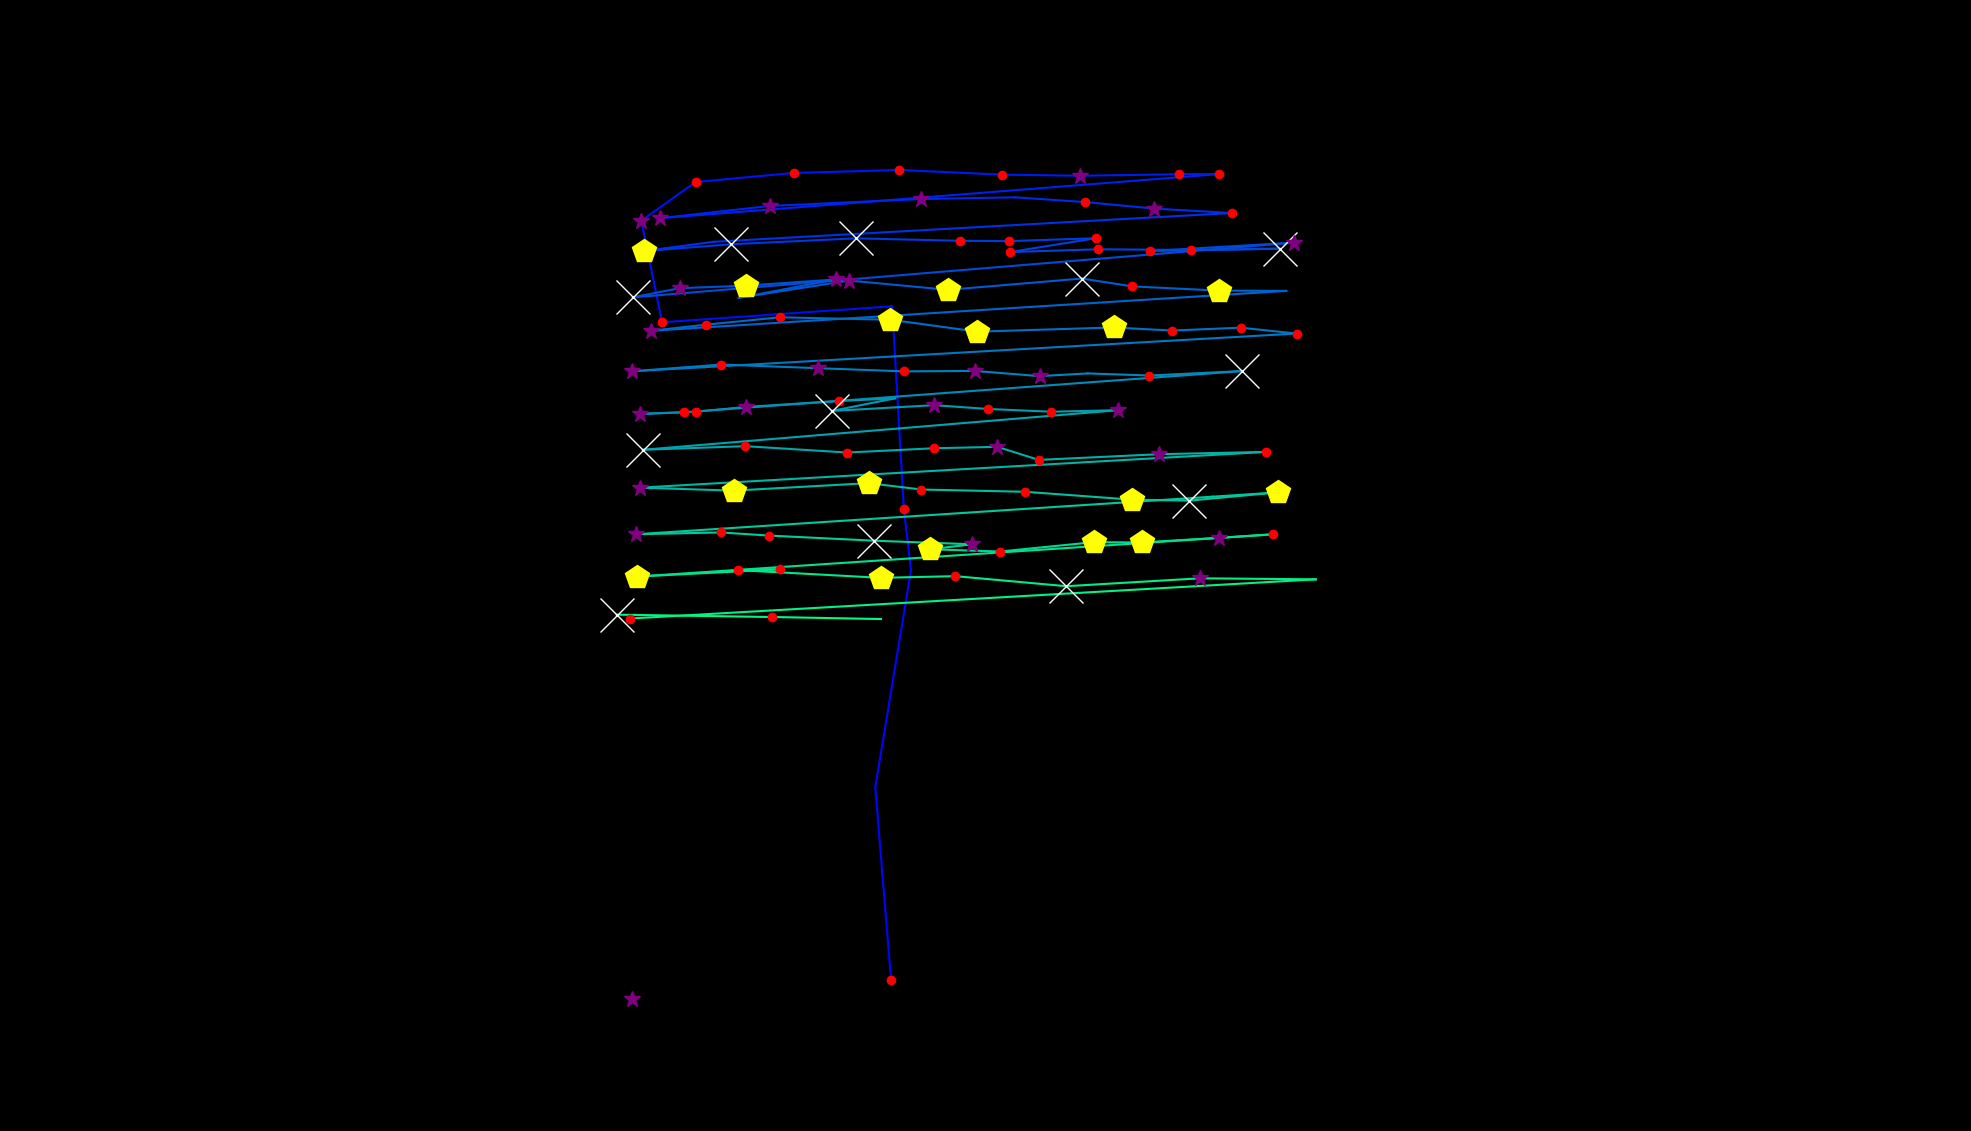

The table this chart was drawn from, first rows:
, fixation_id, timestamp, avg_gaze_x, avg_gaze_y, duration
0, 154.0, 57571, 821.3, 171.1, 373.5
1, 156.0, 58330, 859, 169.7, 72.29
2, 159.0, 60366, 1157, 196.1, 120.5
3, 160.0, 60619, 1137, 446.1, 96.39
4, 161.0, 60969, 1183, 728, 96.39
5, 162.0, 61161, 1174, 808.2, 168.7
6, 163.0, 61463, 1159, 1071, 0.0
7, 164.0, 61836, 859.9, 1050, 228.9
8, 165.0, 62149, 832.9, 1182, 277.1
9, 166.0, 62451, 903.4, 1232, 132.5
10, 167.0, 62631, 1031, 1244, 156.6
11, 168.0, 62993, 1168, 1248, 216.9
12, 169.0, 63439, 1302, 1242, 180.7
13, 170.0, 63692, 1402, 1241, 361.5
14, 171.0, 64186, 1531, 1243, 168.7
15, 172.0, 64378, 1582, 1243, 168.7
16, 173.0, 64619, 856.7, 1185, 397.6
17, 174.0, 65089, 1000, 1201, 325.3
18, 175.0, 65499, 1196, 1210, 277.1
19, 176.0, 66077, 1318, 1213, 108.4
20, 177.0, 66210, 1410, 1206, 132.5
21, 178.0, 66379, 1499, 1198, 301.2
22, 179.0, 66776, 1600, 1192, 241
23, 180.0, 67126, 927.2, 1155, 96.39
24, 181.0, 67258, 836.4, 1143, 421.7
25, 182.0, 67752, 949.7, 1152, 698.8
26, 183.0, 68487, 1112, 1159, 771.1
27, 184.0, 69331, 1246, 1156, 180.7
28, 185.0, 69535, 1311, 1156, 180.7
29, 186.0, 69740, 1423, 1159, 216.9
30, 187.0, 70029, 1311, 1141, 180.7
31, 188.0, 70258, 1426, 1145, 241
32, 189.0, 70523, 1546, 1144, 144.6
33, 190.0, 70716, 1662, 1146, 747
34, 191.0, 71536, 1493, 1143, 168.7
35, 192.0, 71777, 1680, 1154, 301.2
36, 193.0, 72259, 821.5, 1083, 1096
37, 194.0, 73379, 882.6, 1095, 325.3
38, 195.0, 73741, 969.2, 1098, 433.8
39, 196.0, 74223, 1085, 1106, 265.1
40, 197.0, 74548, 959.3, 1082, 96.39
41, 198.0, 74837, 1103, 1105, 313.3
42, 199.0, 75174, 1231, 1092, 445.8
43, 200.0, 75693, 1405, 1107, 976
44, 201.0, 76693, 1471, 1097, 216.9
45, 202.0, 76934, 1583, 1091, 445.8
46, 203.0, 77428, 1671, 1091, 96.39
47, 204.0, 77717, 845.1, 1039, 361.5
48, 205.0, 78102, 916.7, 1047, 192.8
49, 206.0, 78319, 1013, 1057, 216.9
50, 207.0, 78584, 1156, 1054, 421.7
51, 208.0, 79042, 1269, 1038, 518.1
52, 209.0, 79705, 1446, 1044, 482
53, 210.0, 80211, 1522, 1040, 132.5
54, 211.0, 80416, 1611, 1043, 144.6
55, 212.0, 80657, 1684, 1036, 180.7
56, 213.0, 80946, 820.3, 986.6, 397.6
57, 214.0, 81380, 936.8, 995.4, 132.5
58, 215.0, 81536, 1063, 990.7, 397.6
59, 216.0, 81970, 1173, 986.6, 144.6
... 57 more rows
